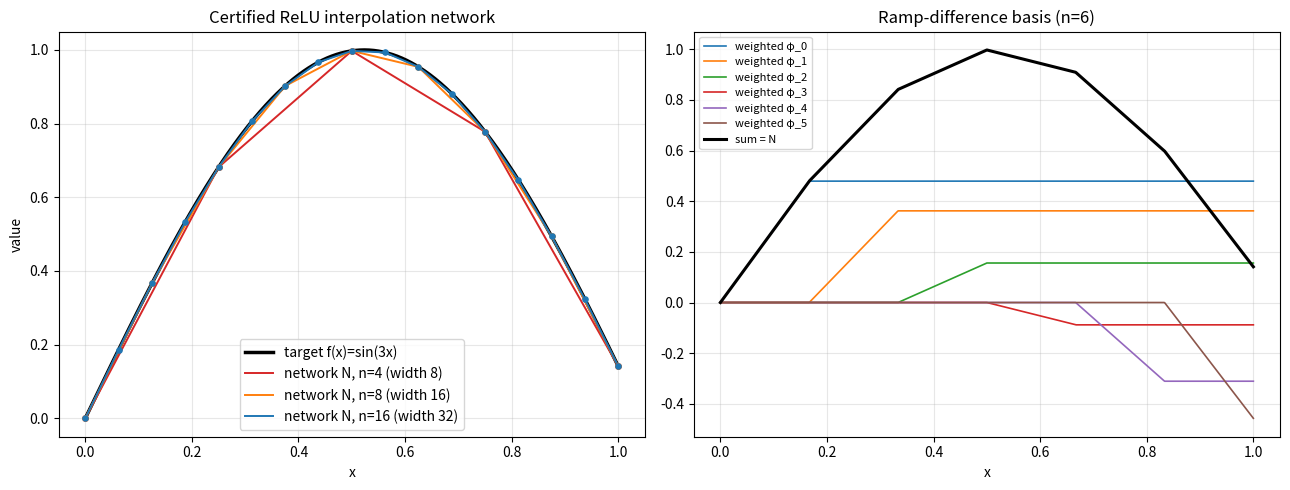

Python code for this plot:
"""
Visualization: target vs. width-2n ReLU interpolation network.
Generates `relu_interp.png` showing f(x)=sin(3x) and its certified network
approximant for several resolutions n, plus the ramp-difference basis.
Requires matplotlib.
"""
import math
import matplotlib.pyplot as plt

def relu(x: float) -> float:
    return max(0.0, x)

def cell_slope(f, n: int, k: int) -> float:
    return n * (f((k + 1) / n) - f(k / n))

def ramp(x: float, n: int, k: int) -> float:
    return relu(x - k / n) - relu(x - (k + 1) / n)

def net(f, n: int, x: float) -> float:
    return f(0.0) + sum(cell_slope(f, n, k) * ramp(x, n, k) for k in range(n))

f = lambda x: math.sin(3.0 * x)
xs = [i / 800 for i in range(801)]

fig, (ax1, ax2) = plt.subplots(1, 2, figsize=(13, 5))
ax1.plot(xs, [f(x) for x in xs], "k-", lw=2.5, label="target f(x)=sin(3x)")
for n, c in [(4, "tab:red"), (8, "tab:orange"), (16, "tab:blue")]:
    ax1.plot(xs, [net(f, n, x) for x in xs], c, lw=1.4,
             label=f"network N, n={n} (width {2*n})")
    ax1.scatter([k / n for k in range(n + 1)], [f(k / n) for k in range(n + 1)],
                color=c, s=14, zorder=5)
ax1.set_title("Certified ReLU interpolation network")
ax1.set_xlabel("x"); ax1.set_ylabel("value"); ax1.legend(); ax1.grid(alpha=0.3)

n = 6
for k in range(n):
    ax2.plot(xs, [cell_slope(f, n, k) * ramp(x, n, k) for x in xs], lw=1.2,
             label=f"weighted φ_{k}")
ax2.plot(xs, [net(f, n, x) for x in xs], "k-", lw=2.2, label="sum = N")
ax2.set_title("Ramp-difference basis (n=6)")
ax2.set_xlabel("x"); ax2.legend(fontsize=8); ax2.grid(alpha=0.3)

plt.tight_layout()
plt.savefig("relu_interp.png", dpi=140)
print("wrote relu_interp.png")
